Labelled photos from "RBC_database", an image-classification folder in MontpellierRessourcesImagerie/mri-workshop-machine-learning. The possible labels are: bad red blood cell, good red blood cell.

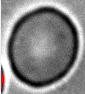
Label: bad red blood cell

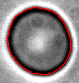
Label: good red blood cell

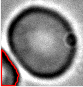
Label: bad red blood cell

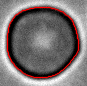
Label: good red blood cell

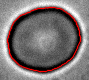
Label: good red blood cell

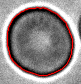
Label: bad red blood cell
